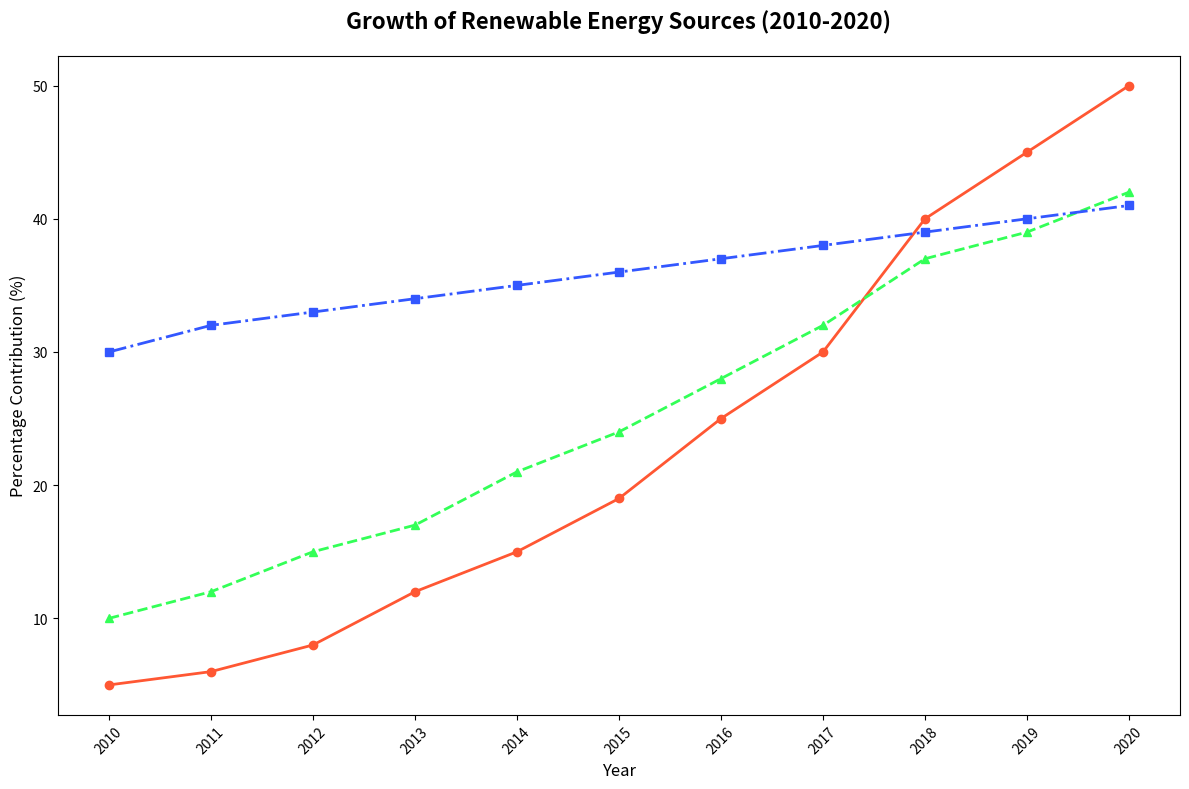

Reproduce this figure in Python.
import matplotlib.pyplot as plt
import numpy as np

years = np.arange(2010, 2021)

solar_power = [5, 6, 8, 12, 15, 19, 25, 30, 40, 45, 50]
wind_energy = [10, 12, 15, 17, 21, 24, 28, 32, 37, 39, 42]
hydroelectric_power = [30, 32, 33, 34, 35, 36, 37, 38, 39, 40, 41]

plt.figure(figsize=(12, 8))

new_colors = ['#FF5733', '#33FF57', '#3357FF']

plt.plot(years, solar_power, marker='o', linestyle='-', color=new_colors[0], linewidth=2)
plt.plot(years, wind_energy, marker='^', linestyle='--', color=new_colors[1], linewidth=2)
plt.plot(years, hydroelectric_power, marker='s', linestyle='-.', color=new_colors[2], linewidth=2)

plt.title('Growth of Renewable Energy Sources (2010-2020)', fontsize=16, fontweight='bold', pad=20)
plt.xlabel('Year', fontsize=12)
plt.ylabel('Percentage Contribution (%)', fontsize=12)

plt.xticks(years, rotation=45)

plt.tight_layout()
plt.show()
